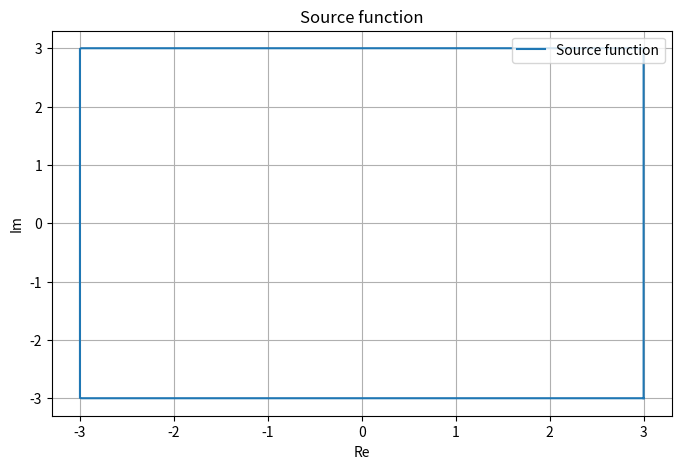

Write the Python code that produced this figure. (Note: this script raises an exception after producing the figure.)
import numpy as np
import matplotlib.pyplot as plt


# calculate dot product of two functions 
def dot_product(f, g, a, b):
    x = np.linspace(a, b, 10000)
    dx = x[1] - x[0]
    return np.dot(f(x), g(x)) * dx


# get sin(omega * t) and cos(omega * t) functions
def get_sincosmt(T):
    sinmt = lambda x: np.sin(2 * np.pi * x[0] / T * x[1])
    cosmt = lambda x: np.cos(2 * np.pi * x[0] / T * x[1])

    return sinmt, cosmt


# git exp(-i * omega * t) 
def get_expmt(T):
    return lambda x: np.e ** (1j * 2 * np.pi * x[0] / T * x[1])


# calculate fourier coefficients
def fourier(func, t0, T, N):
    sinmt, cosmt = get_sincosmt(T)
    a = []
    b = []
    for i in range(N + 1):
        sin = lambda x: sinmt([i, x])
        cos = lambda x: cosmt([i, x])

        a.append(dot_product(func, cos, t0, t0 + T) * 2 / T)
        b.append(dot_product(func, sin, t0, t0 + T) * 2 / T)
    return a, b


def fourier_exp(func, t0, T, N):
    expmt = get_expmt(T)
    c = []
    for i in range(-N, N + 1):
        exp = lambda x: expmt([-i, x])
        c.append(dot_product(func, exp, t0, t0 + T) / T)

    return c

def print_fourier_coefficients(a, b):
    for i in range(len(a)):
        print(f'a_{i} = \t{a[i]:.5f}, \tb_{i} = \t{b[i]:.5f}')


def print_fourier_exp_coefficients(c):
    for i in range(len(c)):
        print(f'c_{i - len(c) // 2} = \t{c[i]:.5f}')


def fourier_func(a, b, T, N):
    sinmt, cosmt = get_sincosmt(T)
    return lambda x: a[0] / 2 + sum([a[i] * cosmt([i, x]) + b[i] * sinmt([i, x]) for i in range(1, N + 1)])


def fourier_exp_func(c, T, N):
    expmt = get_expmt(T)
    return lambda x: sum([c[i + len(c) // 2] * expmt([i, x]) for i in range(-N, N + 1)])


def fourierise(func, t0, T, N):
    a, b = fourier(func, t0, T, N)
    return fourier_func(a, b, T, N)


def fourierise_exp(func, t0, T, N):
    c = fourier_exp(func, t0, T, N)
    return fourier_exp_func(c, T, N)


def plot_func(func, fourier_func, t0, T, caption = '', title = ''):
    # limits
    x_min = t0 - T * 0.5
    x_max = t0 + 1.5 * T
    ymin = min(func(np.linspace(x_min, x_max, 100))) 
    ymax = max(func(np.linspace(x_min, x_max, 100))) 

    ymax = ymax + 0.1 * (ymax - ymin)
    ymin = ymin - 0.1 * (ymax - ymin)

    x = np.linspace(x_min, x_max, 1000)
    plt.figure(figsize=(8, 5)) 

    plt.ylim(ymin, ymax)
    plt.plot(x, func(x))
    if fourier_func != func:
        plt.plot(x, fourier_func(x))
        plt.plot([t0, t0], [ymin, ymax], 'g--')
        plt.plot([t0 + T, t0 + T], [ymin, ymax], 'g--')
    # add labels
    plt.xlabel('t')
    plt.ylabel('f(t)')
    if fourier_func != func:
        plt.legend(['Source function', 'Fourier function'], loc='upper right')
    else:
        plt.legend(['Source function'], loc='upper right')
    # add caption
    plt.title(caption)
    plt.grid()
    plt.savefig(title + '.png')


def plot_parametric_func(func, fourier_func, t0, T, caption = '', title = ''):
    t = np.linspace(t0, t0 + T, 1000)
    plt.figure(figsize=(8, 5))
    plt.plot(func(t).real, func(t).imag)
    if fourier_func != func:
        plt.plot(fourier_func(t).real, fourier_func(t).imag)
    # add labels
    plt.xlabel('Re')
    plt.ylabel('Im')
    if fourier_func != func:
        plt.legend(['Source function', 'Fourier function'], loc='upper right')
    else:
        plt.legend(['Source function'], loc='upper right')
    # add caption
    plt.title(caption)
    plt.grid()
    plt.savefig(title + '.png') 


def calc_and_plot(func, t0, T, N, title):
    plot_func(func, func, t0, T, 'Source function', title)
    for n in N:
        right_caption = f'Fourier function, N = {n}'
        fourier_func = fourierise(func, t0, T, n)
        
        plot_func(func, fourier_func, t0, T, right_caption, title + f'_N_{n}')


def calc_and_plot_exp(func, t0, T, N, title):   
    plot_func(func, func, t0, T, 'Source function', title)
    for n in N:
        right_caption = f'Fourier function (exp), N = {n}'
        fourier_func = fourierise_exp(func, t0, T, n)
        
        plot_func(func, fourier_func, t0, T, right_caption, title + f'_N_{n}')


def calc_and_plot_parametric(func, t0, T, N, title):
    plot_parametric_func(func, func, t0, T, 'Source function', title)
    for n in N:
        right_caption = f'Fourier function, N = {n}'
        fourier_func = fourierise_exp(func, t0, T, n)
        
        plot_parametric_func(func, fourier_func, t0, T, right_caption, title + f'_N_{n}')


def perseval_check(func, N):
    norm_squared = dot_product(func, func, -np.pi, np.pi)
    a, b = fourier(func, -np.pi, 2 * np.pi, N)
    c = fourier_exp(func, -np.pi, 2 * np.pi, N)
    c_sum = 2 * np.pi * sum(abs(c[i]) ** 2 for i in range(len(c)))
    ab_sum = np.pi * (a[0] ** 2 / 2 + sum([a[i] ** 2 + b[i] ** 2 for i in range(1, N + 1)]))
    print(f'Norm squared: {norm_squared:.5f}, \tSum of |c_i|^2: {c_sum:.5f}, \tSum of |a_i|^2 + |b_i|^2: {ab_sum:.5f}')


def perseval_check_exp(func, N, t0, T):
    f = np.vectorize(lambda x: abs(func(x)))
    norm_squared = dot_product(f, f, -np.pi, np.pi)
    c = fourier_exp(func, -np.pi, 2 * np.pi, N)
    c_sum = 2 * np.pi * sum(abs(c[i]) ** 2 for i in range(len(c)))
    print(f'Norm squared: {norm_squared:.5f}, \tSum of |c_i|^2: {c_sum:.5f}')


R = 3
T = 4

def func5(t):
    t = (t + T/8) % T - T/8
    real = -1
    if -T/8 <= t < T/8:
        real = R
    if T/8 <= t < 3 * T / 8:
        real = 2 * R - 8 * R * t / T 
    if 3 * T / 8 <= t < 5 * T / 8:
        real = -R
    if 5 * T / 8 <= t <= 7 * T / 8:
        real = -6 * R + 8 * R * t / T

    imag = -1
    if -T/8 <= t < T/8:
        imag = 8 * R * t / T
    if T/8 <= t < 3 * T / 8:
        imag = R
    if 3 * T / 8 <= t < 5 * T / 8:
        imag = 4 * R - 8 * R * t / T
    if 5 * T / 8 <= t <= 7 * T / 8:
        imag = -R

    return real + 1j * imag
    

# Example 1
func = np.vectorize(lambda x: 1 if 0 <= (x - 1) % 3 < 1 else 2)
print("Func 1")
# a, b = fourier(func, 1, 3, 3)
# print_fourier_coefficients(a, b)
# c = fourier_exp(func, 1, 3, 3)
# print_fourier_exp_coefficients(c)
# perseval_check(func, 300)
# calc_and_plot(func, 1, 3, [1, 2, 5, 15, 30], './media/plots/func_1')
# calc_and_plot_exp(func, 1, 3, [1, 2, 5, 15, 30], './media/plots/func_1_exp')
# calc_and_plot(func, -np.pi, 2 * np.pi, [1, 2, 5, 15, 30], './media/plots/func')
# calc_and_plot_exp(func, -np.pi, 2 * np.pi, [1, 2, 5, 15, 30], './media/plots/func')

# Example 2
func = np.vectorize(lambda x: np.sin(5/2 * np.cos(x)))
print("Func 2")
# a, b = fourier(func, -np.pi, 2*np.pi, 3)
# print_fourier_coefficients(a, b)
# c = fourier_exp(func, -np.pi, 2*np.pi, 3)
# print_fourier_exp_coefficients(c)
# perseval_check(func, 300)
# calc_and_plot(func, -np.pi, 2 * np.pi, [1, 2, 3, 4, 5], './media/plots/func')
# calc_and_plot_exp(func, -np.pi, 2 * np.pi, [1, 2, 3, 4, 5], './media/plots/func')

# # Example 3
func = np.vectorize(lambda x: abs(np.cos(2 * x) * np.sin(x)))
print("Func 3")
# a, b = fourier(func, 0, np.pi, 3)
# print_fourier_coefficients(a, b)
# c = fourier_exp(func, 0, np.pi, 3)
# print_fourier_exp_coefficients(c)
# perseval_check(func, 300)
# calc_and_plot(func, 0, np.pi, [1, 2, 3, 4, 5], './media/plots/func_3')
# calc_and_plot_exp(func, 0, np.pi, [1, 2, 3, 4, 5], './media/plots/func_3_exp')
# calc_and_plot(func, -np.pi, 2 * np.pi, [1, 2, 3, 4, 5], './media/plots/func')
# calc_and_plot_exp(func, -np.pi, 2 * np.pi, [1, 2, 3, 4, 5], './media/plots/func')


# # Example 4
func = np.vectorize(lambda x: np.sin(x) ** 3 - np.cos(x))
print("Func 4")
# a, b = fourier(func, 0, 2 * np.pi, 3)
# print_fourier_coefficients(a, b)
# c = fourier_exp(func, 0, 2 * np.pi, 3)
# print_fourier_exp_coefficients(c)
# perseval_check(func, 300)
# calc_and_plot(func, 0, 2 * np.pi, [1, 2, 3, 4, 5], './media/plots/func_4') 
# calc_and_plot_exp(func, 0, 2 * np.pi, [1, 2, 3, 4, 5], './media/plots/func_4_exp')
# calc_and_plot(func, -np.pi, 2 * np.pi, [1, 2, 3, 4, 5], './media/plots/func') 
# calc_and_plot_exp(func, -np.pi, 2 * np.pi, [1, 2, 3, 4, 5], './media/plots/func')


# Example 5
func = np.vectorize(func5)
perseval_check_exp(func, 300, -T/8, T)
# c = fourier_exp(func, -T/8, T, 3)
# print_fourier_exp_coefficients(c)
calc_and_plot_parametric(func, -T/8, T, [1, 2, 3, 5, 10], './media/plots/func_5')

# plot_func(lambda x: func(x).real, lambda x: func(x).real, -T/8, T, 'Source function (Re)', f'./media/plots/func_5_real')
# plot_func(lambda x: func(x).imag, lambda x: func(x).imag, -T/8, T, 'Source function (Im)', f'./media/plots/func_5_imag')

# for n in [1, 2, 3, 5, 10]:
#     fourier_func = fourierise_exp(func, -T/8, T, n)
#     plot_func(lambda x: func(x).real, lambda x: fourier_func(x).real, -T/8, T, f'Fourier function (Re), N = {n}', f'./media/plots/func_5_real_N_{n}')
#     plot_func(lambda x: func(x).imag, lambda x: fourier_func(x).imag, -T/8, T, f'Fourier function (Im), N = {n}', f'./media/plots/func_5_imag_N_{n}')


plt.show()

